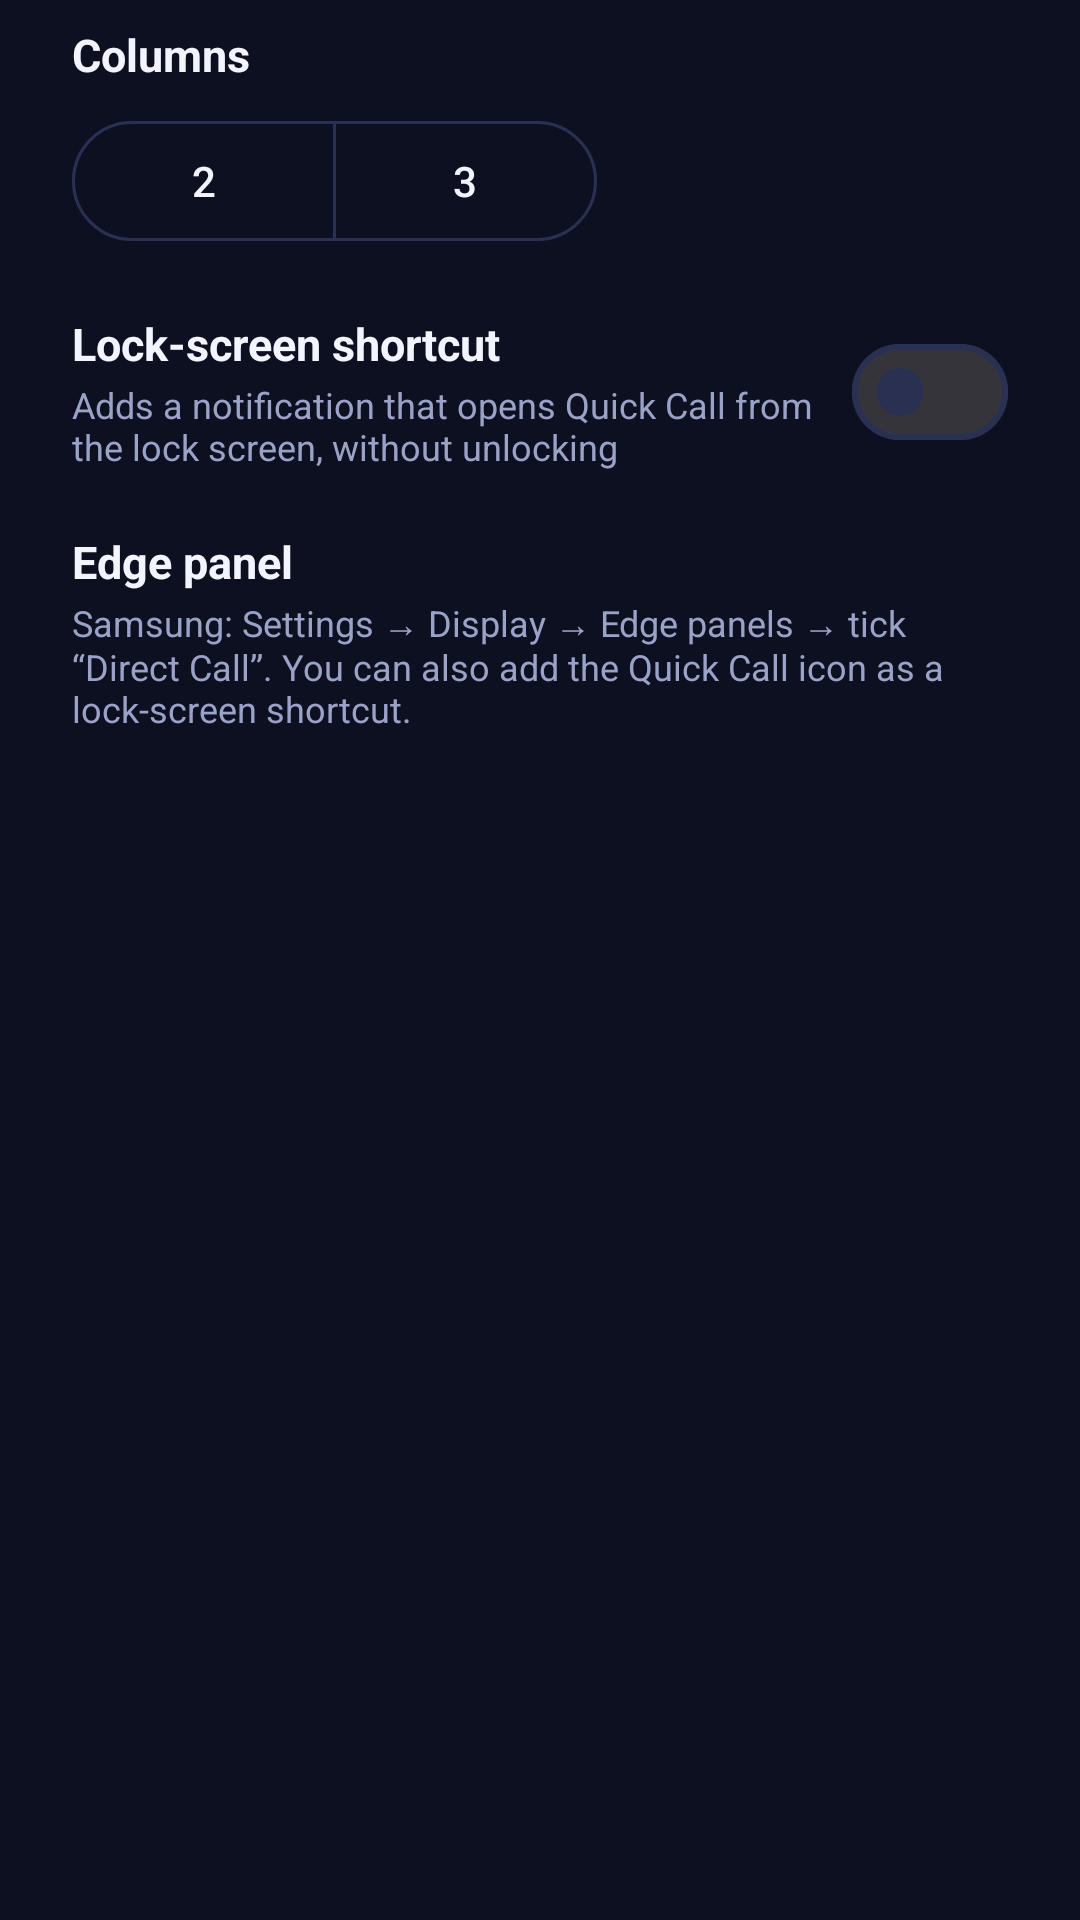

Here is an Android app screen rendered from its layout file. Give the layout XML and the strings, colors and styles it references.
<!-- AndroidManifest.xml: application theme Theme.DirectCall -->
<!-- res/layout/dialog_settings.xml -->
<?xml version="1.0" encoding="utf-8"?>
<LinearLayout xmlns:android="http://schemas.android.com/apk/res/android"
    android:layout_width="match_parent"
    android:layout_height="wrap_content"
    android:orientation="vertical"
    android:paddingStart="24dp"
    android:paddingTop="8dp"
    android:paddingEnd="24dp">

    <TextView
        android:layout_width="wrap_content"
        android:layout_height="wrap_content"
        android:text="@string/columns"
        android:textColor="@color/text"
        android:textSize="15sp"
        android:textStyle="bold" />

    <com.google.android.material.button.MaterialButtonToggleGroup
        android:id="@+id/cols_group"
        android:layout_width="wrap_content"
        android:layout_height="wrap_content"
        android:layout_marginTop="8dp"
        app:selectionRequired="true"
        app:singleSelection="true"
        xmlns:app="http://schemas.android.com/apk/res-auto">

        <com.google.android.material.button.MaterialButton
            android:id="@+id/btn_col2"
            style="?attr/materialButtonOutlinedStyle"
            android:layout_width="wrap_content"
            android:layout_height="wrap_content"
            android:text="2" />

        <com.google.android.material.button.MaterialButton
            android:id="@+id/btn_col3"
            style="?attr/materialButtonOutlinedStyle"
            android:layout_width="wrap_content"
            android:layout_height="wrap_content"
            android:text="3" />
    </com.google.android.material.button.MaterialButtonToggleGroup>

    <LinearLayout
        android:layout_width="match_parent"
        android:layout_height="wrap_content"
        android:layout_marginTop="20dp"
        android:gravity="center_vertical"
        android:orientation="horizontal">

        <LinearLayout
            android:layout_width="0dp"
            android:layout_height="wrap_content"
            android:layout_weight="1"
            android:orientation="vertical">

            <TextView
                android:layout_width="wrap_content"
                android:layout_height="wrap_content"
                android:text="@string/lock_title"
                android:textColor="@color/text"
                android:textSize="15sp"
                android:textStyle="bold" />

            <TextView
                android:layout_width="wrap_content"
                android:layout_height="wrap_content"
                android:layout_marginTop="2dp"
                android:text="@string/lock_desc"
                android:textColor="@color/text_dim"
                android:textSize="12sp" />
        </LinearLayout>

        <com.google.android.material.materialswitch.MaterialSwitch
            android:id="@+id/switch_lock"
            android:layout_width="wrap_content"
            android:layout_height="wrap_content"
            android:layout_marginStart="12dp" />
    </LinearLayout>

    <TextView
        android:layout_width="wrap_content"
        android:layout_height="wrap_content"
        android:layout_marginTop="20dp"
        android:text="@string/edge_howto_title"
        android:textColor="@color/text"
        android:textSize="15sp"
        android:textStyle="bold" />

    <TextView
        android:layout_width="wrap_content"
        android:layout_height="wrap_content"
        android:layout_marginTop="2dp"
        android:layout_marginBottom="8dp"
        android:text="@string/edge_howto"
        android:textColor="@color/text_dim"
        android:textSize="12sp" />
</LinearLayout>
<!-- resources referenced by this layout -->
<resources>
  <color name="text">#F2F4FF</color>
  <color name="text_dim">#9AA3C7</color>
  <string name="columns">Columns</string>
  <string name="edge_howto">Samsung: Settings → Display → Edge panels → tick “Direct Call”. You can also add the Quick Call icon as a lock-screen shortcut.</string>
  <string name="edge_howto_title">Edge panel</string>
  <string name="lock_desc">Adds a notification that opens Quick Call from the lock screen, without unlocking</string>
  <string name="lock_title">Lock-screen shortcut</string>
  <style name="Theme.DirectCall" parent="Theme.Material3.Dark.NoActionBar">
          <item name="colorPrimary">@color/accent</item>
          <item name="colorOnPrimary">#FFFFFF</item>
          <item name="colorSurface">@color/surface</item>
          <item name="colorOnSurface">@color/text</item>
          <item name="colorOnSurfaceVariant">@color/text_dim</item>
          <item name="colorSurfaceContainerHigh">@color/surface_high</item>
          <item name="colorOutline">@color/stroke</item>
          <item name="android:windowBackground">@color/bg</item>
          <item name="android:statusBarColor">@color/bg_top</item>
          <item name="android:navigationBarColor">@color/bg</item>
          <item name="android:textColorPrimary">@color/text</item>
          <item name="android:textColorSecondary">@color/text_dim</item>
      </style>
  <color name="accent">#7C6CFF</color>
  <color name="surface">#171B33</color>
  <color name="surface_high">#1F2442</color>
  <color name="stroke">#2A3052</color>
  <color name="bg">#0D1020</color>
  <color name="bg_top">#161A3A</color>
</resources>
